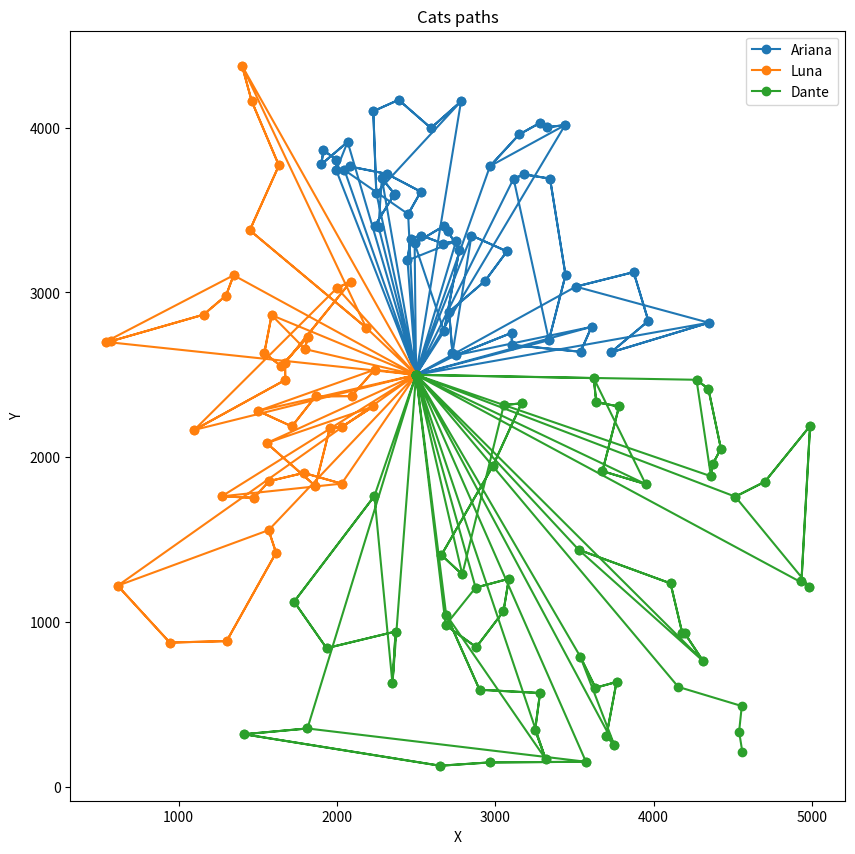

Here is the Python script that generated this plot:
import random as rnd
import numpy as np
import math
import matplotlib.pyplot as plt
rnd.seed(42)
area = (5000, 5000)
home = (area[0] / 2, area[1] / 2)
def euclidean_distance(p1, p2):
    return np.sqrt((p1[0] - p2[0])**2 + (p1[1] - p2[1])**2)
class Cat:
    def __init__(self, name, preferences, zone):
        self.name = name
        self.preferences = preferences
        self.available_time = 7200  # 2 hours in sec
        self.collected_objects = []  # 10cm->1s
        self.position = home
        self.path = []
        self.score = 0
        self.zone = zone
    def find_best_item(self, hunt_items):
        best_item = None
        best_value = -1
        for item in hunt_items:
            if item.name in self.preferences and self.preferences[item.name] > 0:
                distance = euclidean_distance(self.position, item.position)
                total_time = distance / 10.0 + item.time
                value = self.preferences[item.name] / total_time
                if value > best_value:
                    best_value = value
                    best_item = item
        return best_item
    def hunt(self, hunt_items):
        while self.available_time > 0:
            zone_hunt_items = [item for item in hunt_items if item.zone == self.zone]
            if not zone_hunt_items or len(self.collected_objects) == 5:
                self.return_home()
                continue
            best_item = self.find_best_item(zone_hunt_items)
            if not best_item:
                break
            travel_time_to_item = euclidean_distance(self.position, best_item.position) / 10.0
            total_time_for_hunt = travel_time_to_item + best_item.time
            travel_time_home = euclidean_distance(best_item.position, home) / 10.0
            if self.available_time >= total_time_for_hunt + travel_time_home:
                self.available_time -= total_time_for_hunt
                self.score += self.preferences.get(best_item.name, 0)
                self.position = best_item.position
                self.path.append(best_item.position)
                hunt_items.remove(best_item)
                self.collected_objects.append(best_item)
            else:
                break
    def return_home(self):
        time_to_travel = euclidean_distance(self.position, home) / 10.0
        if self.available_time >= time_to_travel:
            self.position = home
            self.available_time -= time_to_travel
            self.path.extend([item.position for item in self.collected_objects] + [home])
            self.collected_objects.clear()
        else:
            self.collected_objects.clear()
class HuntingItem:
    def __init__(self, name, quantity, time, position):
        self.name = name
        self.quantity = quantity
        self.time = time
        self.position = position
        self.zone = None
def place_items():
    items = [
        ('field_mouse', 150, 180),
        ('house_mouse', 80, 120),
        ('snail', 90, 90),
        ('leaf', 300, 60),
        ('rock', 200, 30)]
    hunting_items = []
    for name, quantity, time in items:
        for _ in range(quantity):
            while True:
                position = (rnd.randint(0, area[0]), rnd.randint(0, area[1]))
                if position != home:
                    hunting_items.append(HuntingItem(name, 1, time, position))
                    break
    return hunting_items
def split_zones(hunt_items, cats):
    for item in hunt_items:
        x, y = item.position[0] - home[0], item.position[1] - home[1]
        angle = math.atan2(y, x) % (2 * math.pi)
        if 0 <= angle < 2 * math.pi / 3:
            item.zone = 'zone1'
        elif 2 * math.pi / 3 <= angle < 4 * math.pi / 3:
            item.zone = 'zone2'
        else:
            item.zone = 'zone3'
    zone_counts = {'zone1': {'field_mouse': 0, 'house_mouse': 0, 'snail': 0, 'leaf': 0, 'rock': 0},
                   'zone2': {'field_mouse': 0, 'house_mouse': 0, 'snail': 0, 'leaf': 0, 'rock': 0},
                   'zone3': {'field_mouse': 0, 'house_mouse': 0, 'snail': 0, 'leaf': 0, 'rock': 0}}
    for item in hunt_items:
        zone_counts[item.zone][item.name] += 1
    assigned_zones = set()
    for cat in cats:
        if cat.name == "Luna":
            luna_zone = max((z for z in zone_counts if z not in assigned_zones),
                            key=lambda z: zone_counts[z]['field_mouse'] + zone_counts[z]['house_mouse'])
            cat.zone = luna_zone
            assigned_zones.add(luna_zone)
        elif cat.name == "Ariana":
            ariana_zone = max((z for z in zone_counts if z not in assigned_zones),
                              key=lambda z: zone_counts[z]['snail'])
            cat.zone = ariana_zone
            assigned_zones.add(ariana_zone)
        elif cat.name == "Dante":
            dante_zone = max((z for z in zone_counts if z not in assigned_zones),
                             key=lambda z: zone_counts[z]['rock'] + zone_counts[z]['leaf'])
            cat.zone = dante_zone
    print(f'Rating for Luna: {zone_counts[luna_zone]["field_mouse"] + zone_counts[luna_zone]["house_mouse"]} / 230')
    print(f'Rating for Ariana: {zone_counts[ariana_zone]["snail"]} / 90')
    print(f'Rating for Dante: {zone_counts[dante_zone]["rock"] + zone_counts[dante_zone]["leaf"]} / 500')
def visualize(cats):
    plt.figure(figsize=(10, 10))
    for cat in cats:
        x, y = zip(*cat.path)
        plt.plot(x, y, marker='o', label=cat.name)
    plt.scatter(*home, color='red', marker='x')
    plt.title('Cats paths')
    plt.xlabel('X')
    plt.ylabel('Y')
    plt.legend()
    plt.show()
def main():
    hunt_items = place_items()
    cats = [
        Cat("Ariana", {'field_mouse': 0.125, 'house_mouse': 0.125, 'snail': 0.375, 'leaf': 0.375, 'rock': 0.0}, {}),
        Cat("Luna", {'field_mouse': 0.4, 'house_mouse': 0.4, 'snail': 0.1, 'leaf': 0.0, 'rock': 0.1}, {}),
        Cat("Dante", {'field_mouse': 0.2, 'house_mouse': 0.2, 'snail': 0.05, 'leaf': 0.05, 'rock': 0.5}, {})
    ]
    split_zones(hunt_items, cats)
    for cat in cats:
        cat.hunt(hunt_items)
    visualize(cats)
if __name__ == '__main__':
   main()
